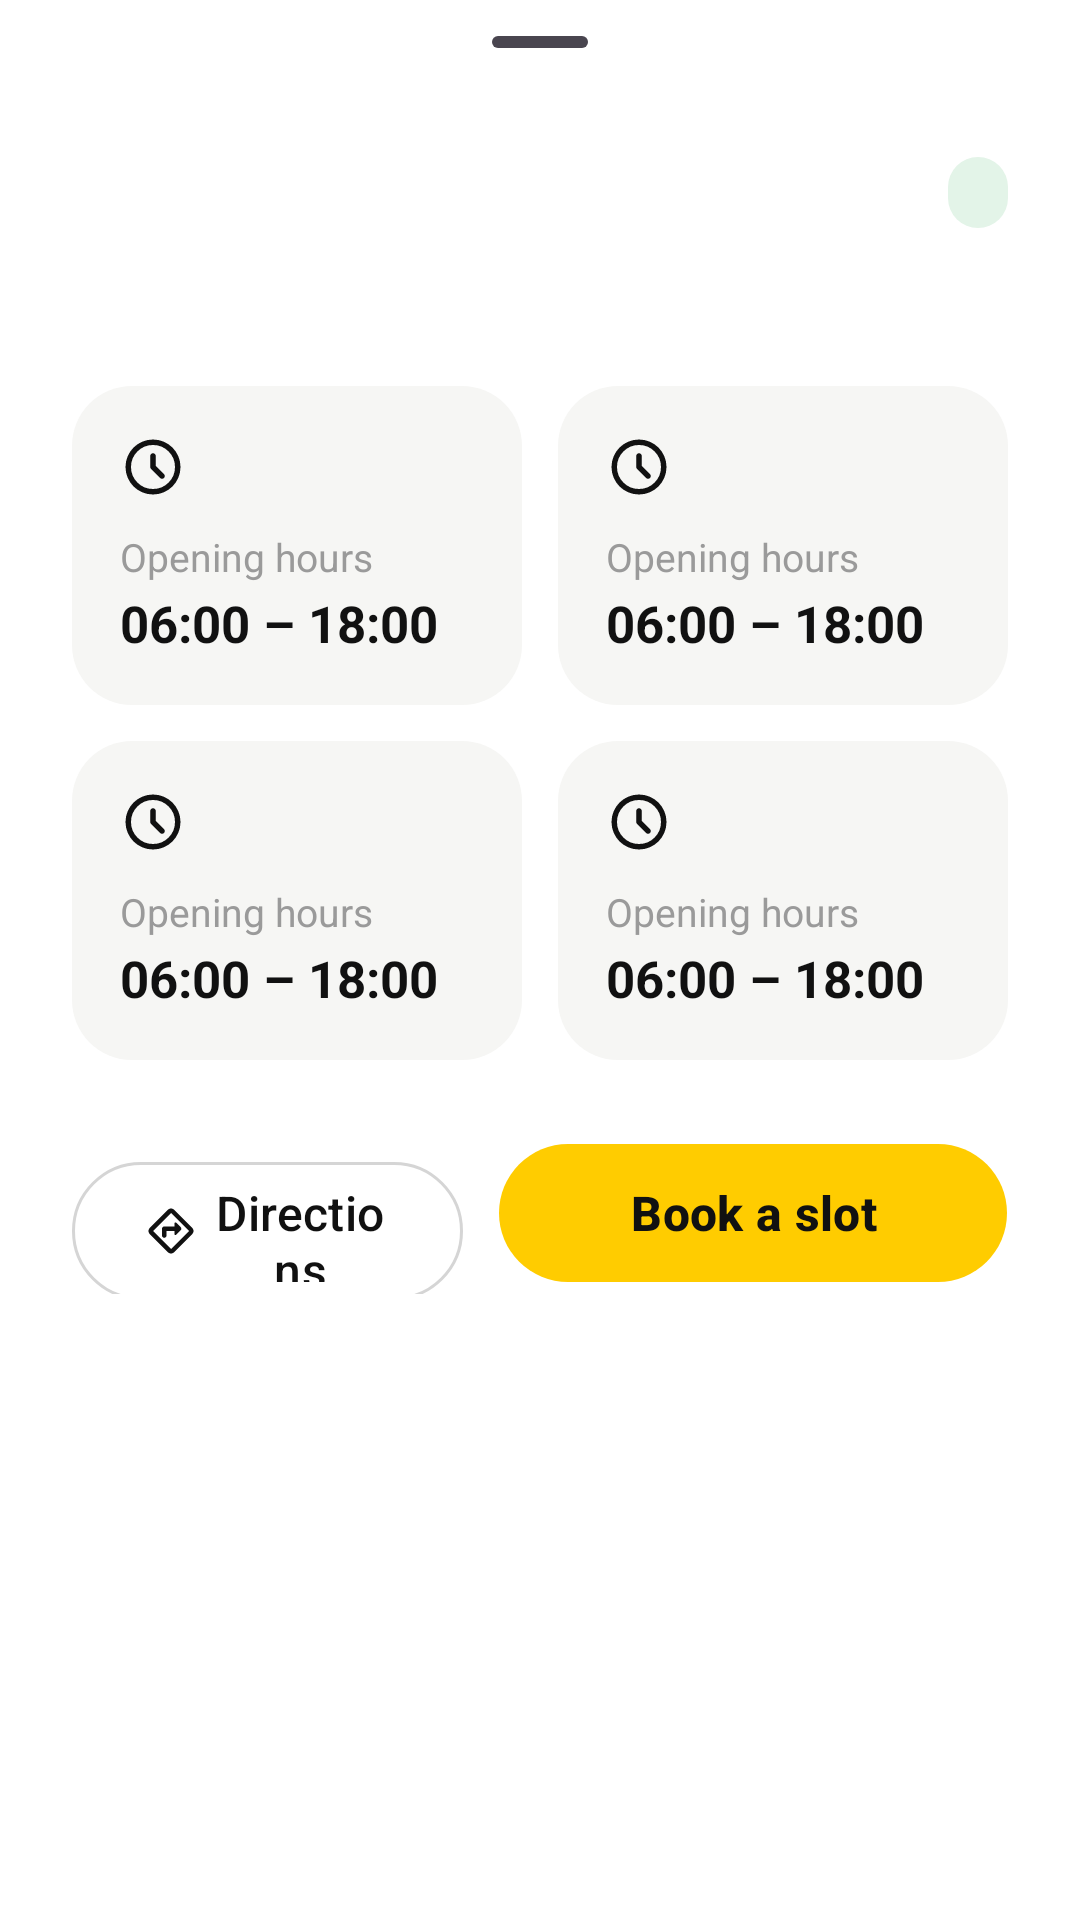

Here is an Android app screen rendered from its layout file. Give the layout XML and the strings, colors and styles it references.
<!-- AndroidManifest.xml: application theme Theme.SolarGrid -->
<!-- res/layout/sheet_station_detail.xml -->
<?xml version="1.0" encoding="utf-8"?>
<LinearLayout xmlns:android="http://schemas.android.com/apk/res/android"
    xmlns:app="http://schemas.android.com/apk/res-auto"
    xmlns:tools="http://schemas.android.com/tools"
    android:layout_width="match_parent"
    android:layout_height="wrap_content"
    android:orientation="vertical"
    android:paddingStart="@dimen/space_lg"
    android:paddingEnd="@dimen/space_lg"
    android:paddingBottom="@dimen/space_lg">

    <com.google.android.material.bottomsheet.BottomSheetDragHandleView
        android:layout_width="match_parent"
        android:layout_height="wrap_content" />

    <LinearLayout
        android:layout_width="match_parent"
        android:layout_height="wrap_content"
        android:gravity="center_vertical"
        android:orientation="horizontal">

        <TextView
            android:id="@+id/tvDetailName"
            android:layout_width="0dp"
            android:layout_height="wrap_content"
            android:layout_weight="1"
            android:ellipsize="end"
            android:maxLines="2"
            android:textColor="@color/text_primary"
            android:textSize="24sp"
            android:textStyle="bold"
            tools:text="Colombo Fort Solar Hub" />

        <TextView
            android:id="@+id/tvDetailStatus"
            android:layout_width="wrap_content"
            android:layout_height="wrap_content"
            android:layout_marginStart="@dimen/space_sm"
            android:background="@drawable/bg_status_pill"
            android:backgroundTint="@color/station_open_bg"
            android:paddingStart="10dp"
            android:paddingTop="3dp"
            android:paddingEnd="10dp"
            android:paddingBottom="3dp"
            android:textColor="@color/station_open"
            android:textSize="@dimen/text_small"
            android:textStyle="bold"
            tools:text="@string/station_open_now" />
    </LinearLayout>

    <TextView
        android:id="@+id/tvDetailDistance"
        android:layout_width="wrap_content"
        android:layout_height="wrap_content"
        android:layout_marginTop="@dimen/space_xs"
        android:textColor="@color/text_secondary"
        android:textSize="15sp"
        tools:text="2.2 km away" />

    
    <LinearLayout
        android:layout_width="match_parent"
        android:layout_height="wrap_content"
        android:layout_marginTop="@dimen/space_lg"
        android:baselineAligned="false"
        android:orientation="horizontal">

        <include
            android:id="@+id/infoHours"
            layout="@layout/item_station_info" />

        <Space
            android:layout_width="12dp"
            android:layout_height="0dp" />

        <include
            android:id="@+id/infoPrice"
            layout="@layout/item_station_info" />
    </LinearLayout>

    <LinearLayout
        android:layout_width="match_parent"
        android:layout_height="wrap_content"
        android:layout_marginTop="12dp"
        android:baselineAligned="false"
        android:orientation="horizontal">

        <include
            android:id="@+id/infoSlots"
            layout="@layout/item_station_info" />

        <Space
            android:layout_width="12dp"
            android:layout_height="0dp" />

        <include
            android:id="@+id/infoCapacity"
            layout="@layout/item_station_info" />
    </LinearLayout>

    <LinearLayout
        android:layout_width="match_parent"
        android:layout_height="wrap_content"
        android:layout_marginTop="@dimen/space_lg"
        android:orientation="horizontal">

        <com.google.android.material.button.MaterialButton
            android:id="@+id/btnDirections"
            style="@style/Widget.Material3.Button.OutlinedButton"
            android:layout_width="0dp"
            android:layout_height="@dimen/button_height"
            android:layout_weight="1"
            android:text="@string/station_directions"
            android:textColor="@color/text_primary"
            android:textSize="16sp"
            app:cornerRadius="@dimen/pill_radius"
            app:icon="@drawable/ic_directions"
            app:iconTint="@color/text_primary"
            app:strokeColor="@color/field_border" />

        <Space
            android:layout_width="12dp"
            android:layout_height="0dp" />

        <com.google.android.material.button.MaterialButton
            android:id="@+id/btnBookSlot"
            style="@style/Widget.SolarGrid.Button.Primary"
            android:layout_width="0dp"
            android:layout_weight="1.3"
            android:text="@string/station_book_slot" />
    </LinearLayout>
</LinearLayout>
<!-- res/layout/item_station_info.xml (included above) -->
<?xml version="1.0" encoding="utf-8"?>
<LinearLayout xmlns:android="http://schemas.android.com/apk/res/android"
    xmlns:tools="http://schemas.android.com/tools"
    android:layout_width="0dp"
    android:layout_height="wrap_content"
    android:layout_weight="1"
    android:background="@drawable/bg_info_tile"
    android:orientation="vertical"
    android:padding="@dimen/space_md">

    <ImageView
        android:id="@+id/ivInfoIcon"
        android:layout_width="22dp"
        android:layout_height="22dp"
        android:importantForAccessibility="no"
        tools:src="@drawable/ic_schedule" />

    <TextView
        android:id="@+id/tvInfoLabel"
        android:layout_width="wrap_content"
        android:layout_height="wrap_content"
        android:layout_marginTop="10dp"
        android:textColor="@color/text_hint"
        android:textSize="@dimen/text_small"
        tools:text="@string/station_info_hours" />

    <TextView
        android:id="@+id/tvInfoValue"
        android:layout_width="wrap_content"
        android:layout_height="wrap_content"
        android:layout_marginTop="2dp"
        android:textColor="@color/text_primary"
        android:textSize="@dimen/text_station_stat"
        android:textStyle="bold"
        tools:text="06:00 – 18:00" />
</LinearLayout>
<!-- resources referenced by this layout -->
<resources>
  <color name="field_border">#FFD5D5D5</color>
  <color name="station_open">#FF1E7F3A</color>
  <color name="station_open_bg">#FFE3F4E8</color>
  <color name="text_hint">#FF9A9A9A</color>
  <color name="text_primary">#FF111111</color>
  <color name="text_secondary">#FF333333</color>
  <dimen name="button_height">54dp</dimen>
  <dimen name="pill_radius">28dp</dimen>
  <dimen name="space_lg">24dp</dimen>
  <dimen name="space_md">16dp</dimen>
  <dimen name="space_sm">8dp</dimen>
  <dimen name="space_xs">4dp</dimen>
  <dimen name="text_small">13sp</dimen>
  <dimen name="text_station_stat">17sp</dimen>
  <!-- drawable bg_info_tile (drawable) -->
  <?xml version="1.0" encoding="utf-8"?>
  <shape xmlns:android="http://schemas.android.com/apk/res/android"
      android:shape="rectangle">
      <corners android:radius="20dp" />
      <solid android:color="@color/surface_soft" />
  </shape>
  <!-- drawable bg_status_pill (drawable) -->
  <?xml version="1.0" encoding="utf-8"?>
  <shape xmlns:android="http://schemas.android.com/apk/res/android"
      android:shape="rectangle">
      <corners android:radius="100dp" />
      <solid android:color="@color/white" />
  </shape>
  <string name="station_book_slot">Book a slot</string>
  <string name="station_directions">Directions</string>
  <string name="station_info_hours">Opening hours</string>
  <string name="station_open_now">Open now</string>
  <style name="Widget.SolarGrid.Button.Primary" parent="Widget.Material3.Button">
          <item name="android:layout_width">match_parent</item>
          <item name="android:layout_height">@dimen/button_height</item>
          <item name="backgroundTint">@color/selector_button_primary_bg</item>
          <item name="android:textColor">@color/selector_button_primary_text</item>
          <item name="android:textSize">16sp</item>
          <item name="android:textStyle">bold</item>
          <item name="cornerRadius">@dimen/pill_radius</item>
      </style>
  <style name="Theme.SolarGrid" parent="Base.Theme.SolarGrid" />
  <color name="surface_soft">#FFF6F6F4</color>
  <color name="white">#FFFFFFFF</color>
  <style name="Base.Theme.SolarGrid" parent="Theme.Material3.Light.NoActionBar">
          <item name="colorPrimary">@color/accent_gold</item>
          <item name="colorOnPrimary">@color/text_primary</item>
          <item name="colorSecondary">@color/primary_blue</item>
          <item name="colorOnSecondary">@color/white</item>
          <item name="colorError">@color/error_red</item>
          <item name="android:colorBackground">@color/white</item>
          <item name="android:statusBarColor" tools:targetApi="l">@android:color/transparent</item>
          <item name="android:windowLightStatusBar" tools:targetApi="m">true</item>
          <item name="bottomSheetDialogTheme">@style/ThemeOverlay.SolarGrid.BottomSheetDialog</item>
      </style>
  <color name="accent_gold">#FFFFCC00</color>
  <color name="primary_blue">#FF4D7CFF</color>
  <color name="error_red">#FFD32F2F</color>
  <style name="ThemeOverlay.SolarGrid.BottomSheetDialog" parent="ThemeOverlay.Material3.BottomSheetDialog">
          <item name="bottomSheetStyle">@style/Widget.SolarGrid.BottomSheet</item>
      </style>
  <style name="Widget.SolarGrid.BottomSheet" parent="Widget.Material3.BottomSheet.Modal">
          <item name="backgroundTint">@color/white</item>
      </style>
</resources>
